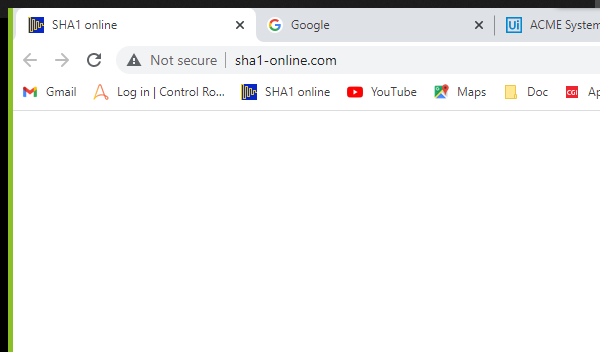
Task: Robotic Enterprise Framework
Workflow: GetTransactionData

Step 1 [then]: Attach Browser 'chrome.exe  SHA1 online' in window 'SHA1 online' (chrome.exe)

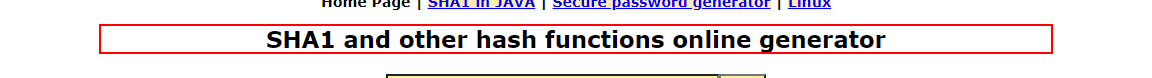
Step 2 [then]: find the heading

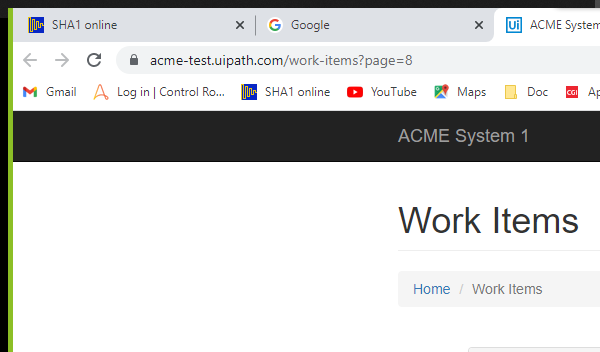
Step 3: Attach Browser 'chrome.exe ACME' in window 'ACME System 1 - Work Items' (chrome.exe)

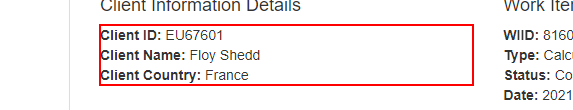
Step 4: get-text from the paragraph

Step 5: Attach Browser 'chrome.exe  SHA1 online' in window 'SHA1 online' (chrome.exe) (same screen as step 1)

Step 6: type "[clientDetails(0).tostring+"-"+clientDetails(1).tostring+"-"+clientDetails(2).tostring]" into the text box (no picture)

Step 7: click on the text box (no picture)

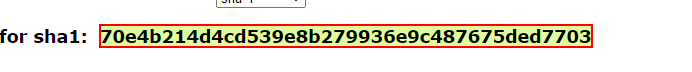
Step 8: get-text from the element